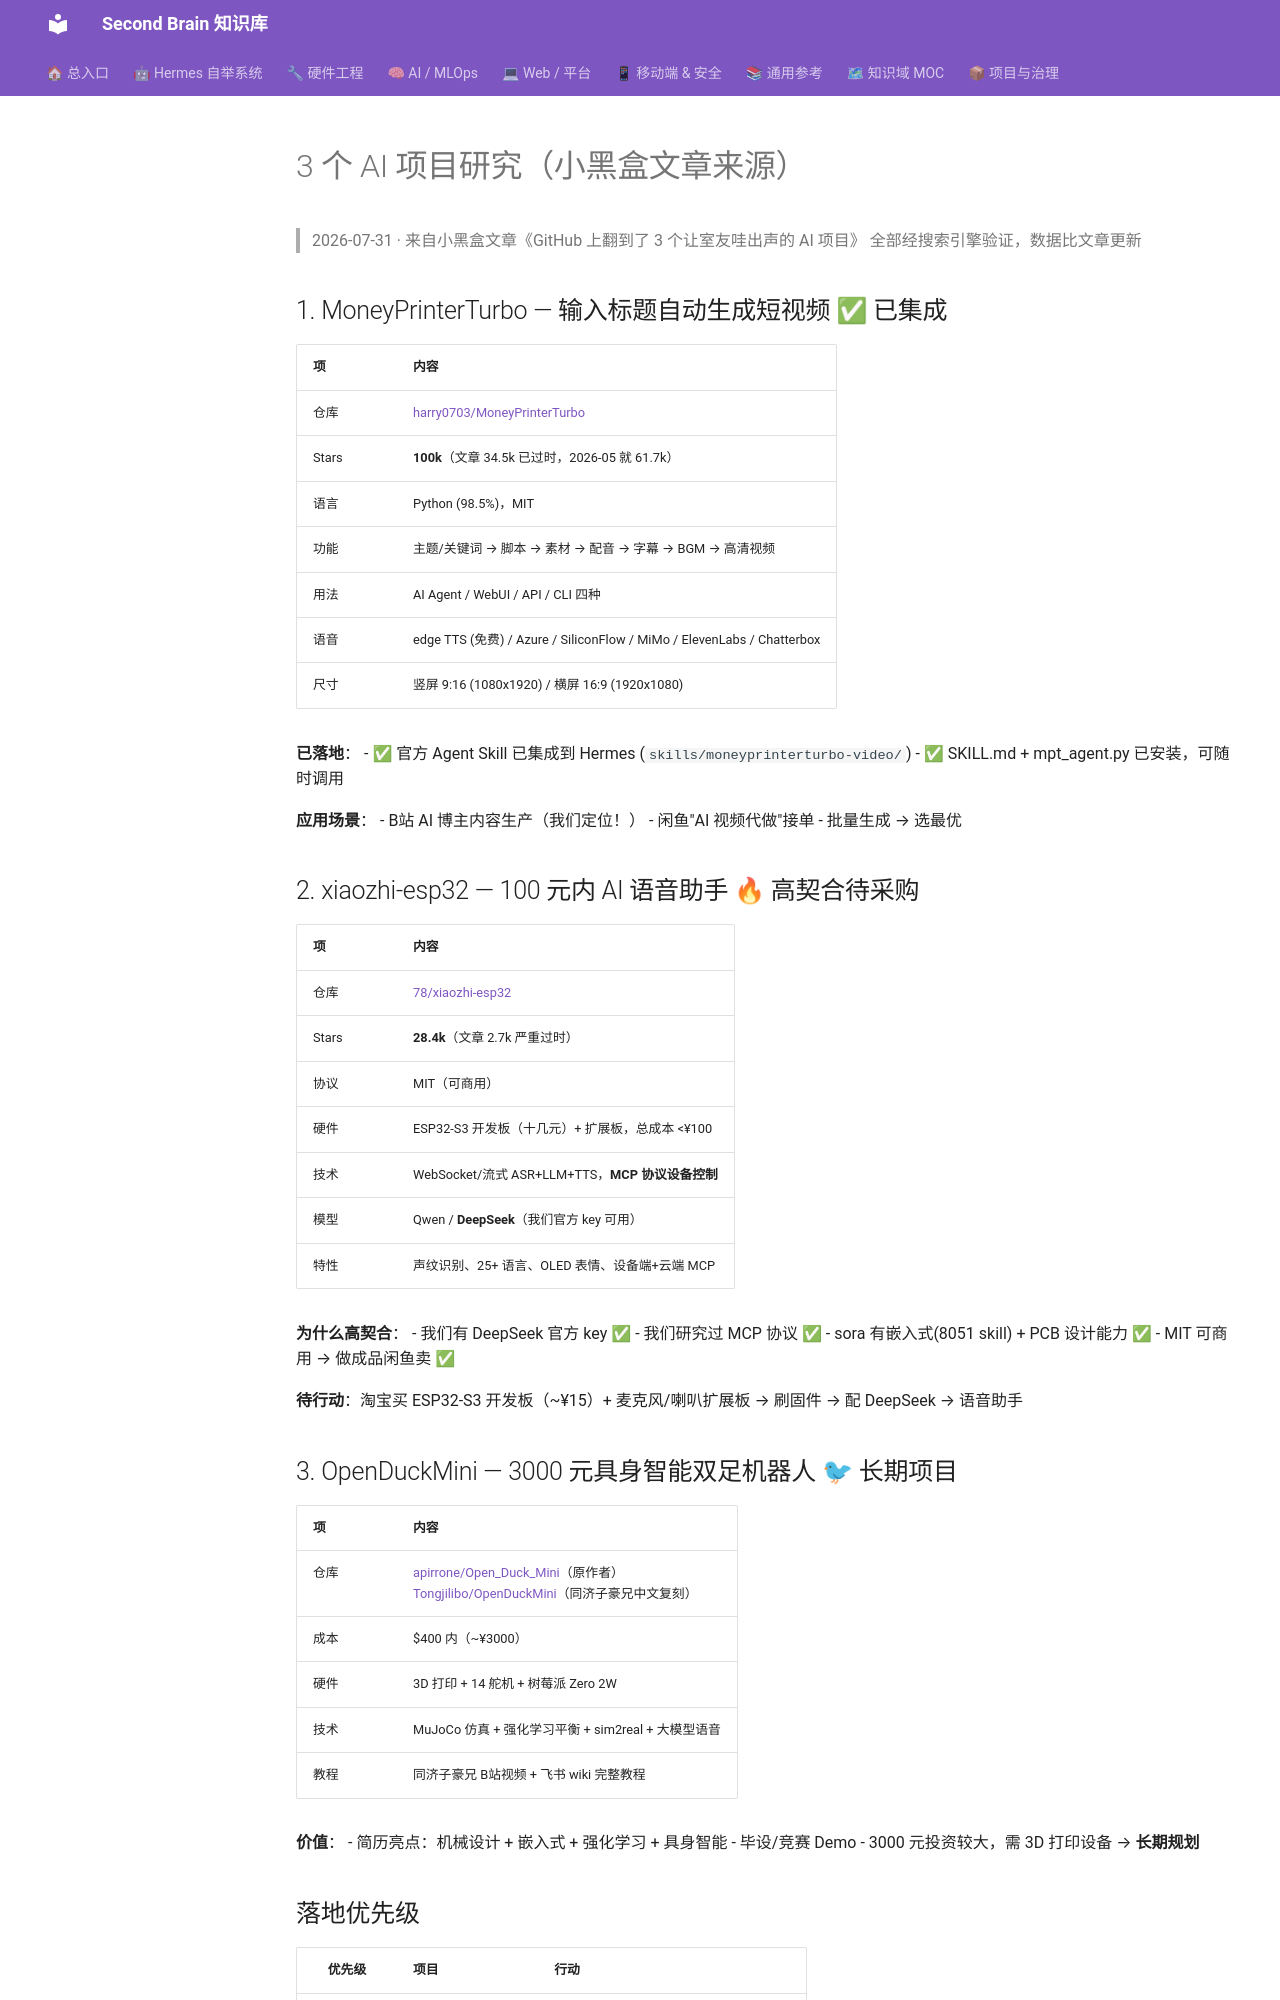

repository: mo9652962-ai/second-brain · page: kb/knowledge/Research/3-ai-projects-study/index.html · generator: mkdocs

---
tags: [research, github, project-study, video, hardware, esp32, robotics]
created: 2026-07-31
status: absorbed
---

# 3 个 AI 项目研究（小黑盒文章来源）

> 2026-07-31 · 来自小黑盒文章《GitHub 上翻到了 3 个让室友哇出声的 AI 项目》
> 全部经搜索引擎验证，数据比文章更新

## 1. MoneyPrinterTurbo — 输入标题自动生成短视频 ✅ 已集成

| 项 | 内容 |
|----|------|
| 仓库 | [harry0703/MoneyPrinterTurbo](https://github.com/harry0703/MoneyPrinterTurbo) |
| Stars | **100k**（文章 34.5k 已过时，2026-05 就 61.7k） |
| 语言 | Python (98.5%)，MIT |
| 功能 | 主题/关键词 → 脚本 → 素材 → 配音 → 字幕 → BGM → 高清视频 |
| 用法 | AI Agent / WebUI / API / CLI 四种 |
| 语音 | edge TTS (免费) / Azure / SiliconFlow / MiMo / ElevenLabs / Chatterbox |
| 尺寸 | 竖屏 9:16 (1080x1920) / 横屏 16:9 (1920x1080) |

**已落地**：
- ✅ 官方 Agent Skill 已集成到 Hermes (`skills/moneyprinterturbo-video/`)
- ✅ SKILL.md + mpt_agent.py 已安装，可随时调用

**应用场景**：
- B站 AI 博主内容生产（我们定位！）
- 闲鱼"AI 视频代做"接单
- 批量生成 → 选最优

## 2. xiaozhi-esp32 — 100 元内 AI 语音助手 🔥 高契合待采购

| 项 | 内容 |
|----|------|
| 仓库 | [78/xiaozhi-esp32](https://github.com/78/xiaozhi-esp32) |
| Stars | **28.4k**（文章 2.7k 严重过时） |
| 协议 | MIT（可商用） |
| 硬件 | ESP32-S3 开发板（十几元）+ 扩展板，总成本 <¥100 |
| 技术 | WebSocket/流式 ASR+LLM+TTS，**MCP 协议设备控制** |
| 模型 | Qwen / **DeepSeek**（我们官方 key 可用） |
| 特性 | 声纹识别、25+ 语言、OLED 表情、设备端+云端 MCP |

**为什么高契合**：
- 我们有 DeepSeek 官方 key ✅
- 我们研究过 MCP 协议 ✅
- sora 有嵌入式(8051 skill) + PCB 设计能力 ✅
- MIT 可商用 → 做成品闲鱼卖 ✅

**待行动**：淘宝买 ESP32-S3 开发板（~¥15）+ 麦克风/喇叭扩展板 → 刷固件 → 配 DeepSeek → 语音助手
